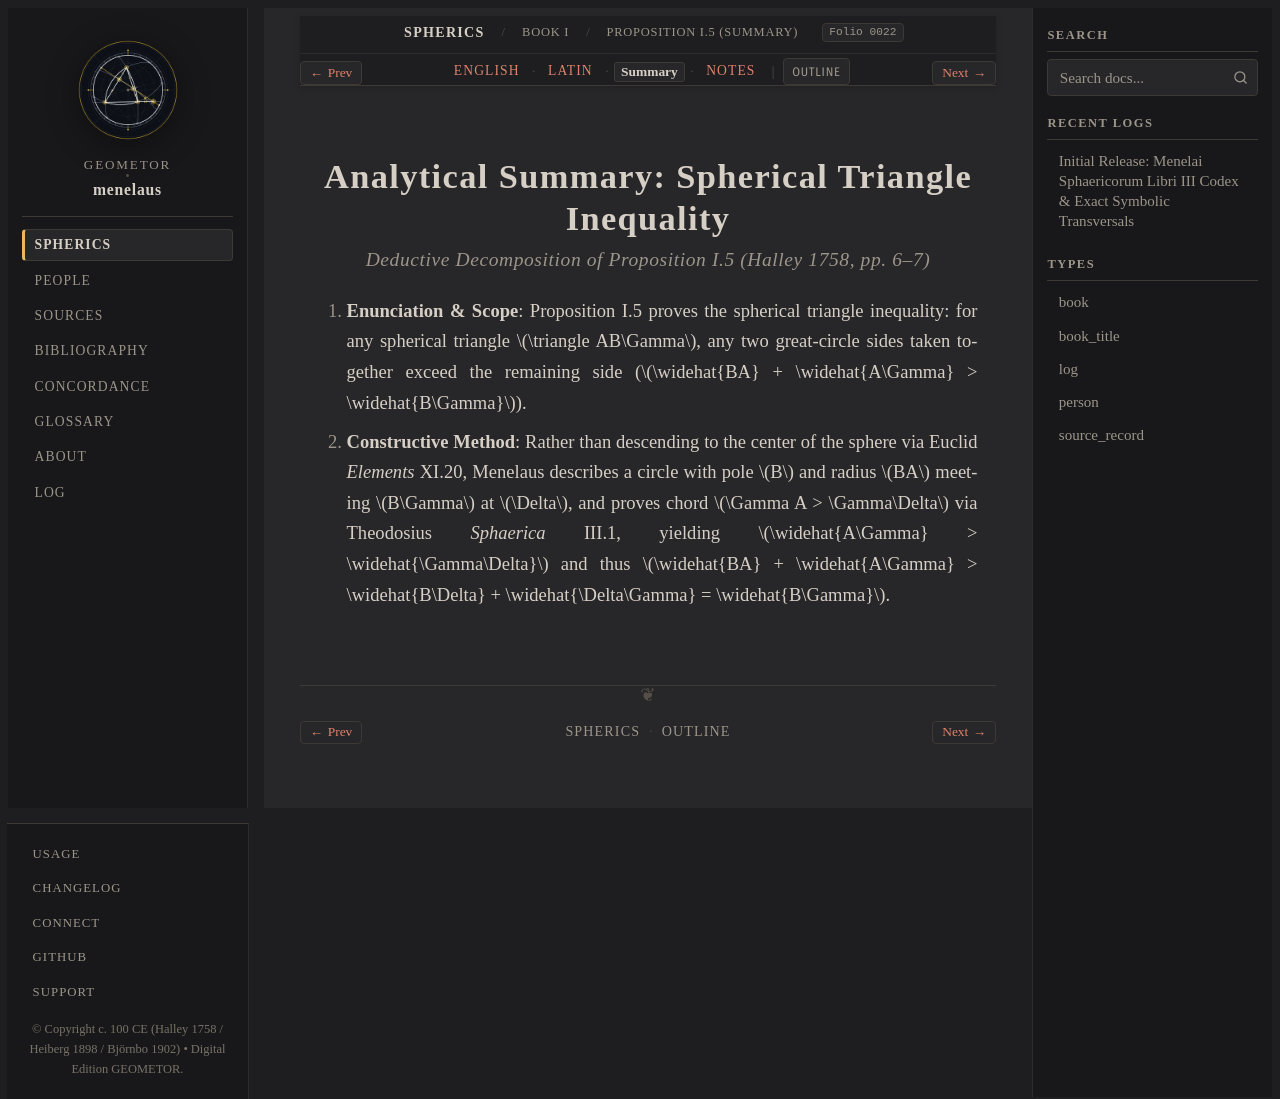

repository: geometor/menelaus · page: sphaerica/liber_i/prop_05/summary.html · generator: sphinx

:layout: book
:order: 5
:canonical_id: I.5
:breadcrumb_title: Proposition I.5 (Summary)
:folio: halley_1758_menelai_sphaericorum:0022
:tracks: English: index | Latin: la | Summary: summary | Notes: notes

.. _sphaerica-i-5-summary:
.. _liber-i-prop-05-summary:

Analytical Summary: Spherical Triangle Inequality
=================================================

.. rubric:: *Deductive Decomposition of Proposition I.5 (Halley 1758, pp. 6–7)*

.. folio:: halley_1758_menelai_sphaericorum:0022
   :page: 6

1. **Enunciation & Scope**:
   Proposition I.5 proves the spherical triangle inequality: for any spherical triangle :math:`\triangle AB\Gamma`, any two great-circle sides taken together exceed the remaining side (:math:`\widehat{BA} + \widehat{A\Gamma} > \widehat{B\Gamma}`).

2. **Constructive Method**:
   Rather than descending to the center of the sphere via Euclid *Elements* XI.20, Menelaus describes a circle with pole :math:`B` and radius :math:`BA` meeting :math:`B\Gamma` at :math:`\Delta`, and proves chord :math:`\Gamma A > \Gamma\Delta` via Theodosius *Sphaerica* III.1, yielding :math:`\widehat{A\Gamma} > \widehat{\Gamma\Delta}` and thus :math:`\widehat{BA} + \widehat{A\Gamma} > \widehat{B\Delta} + \widehat{\Delta\Gamma} = \widehat{B\Gamma}`.
